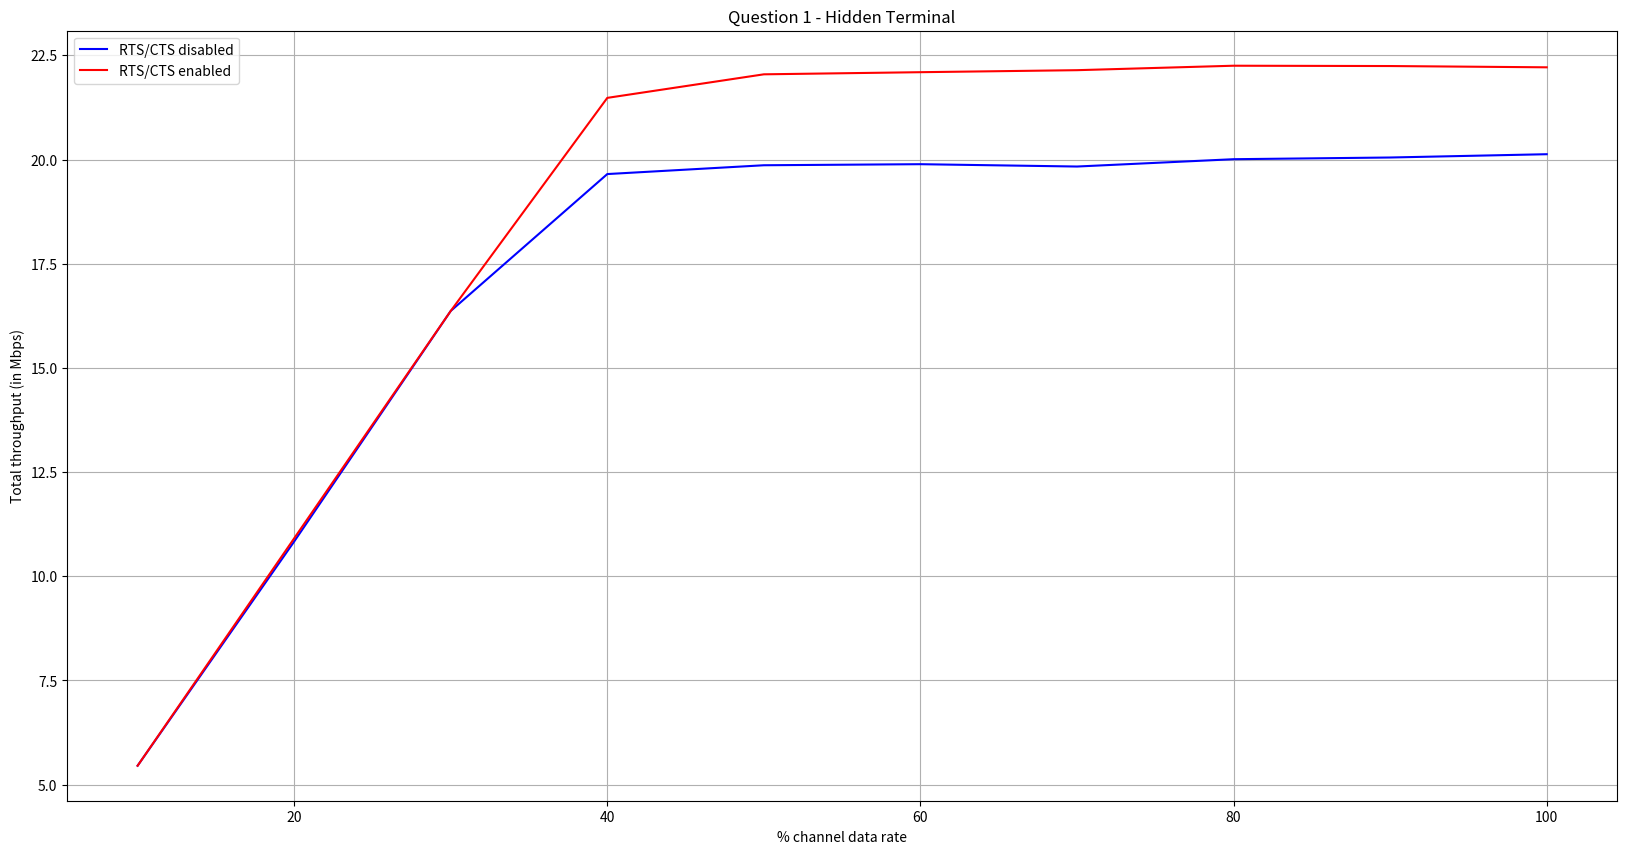
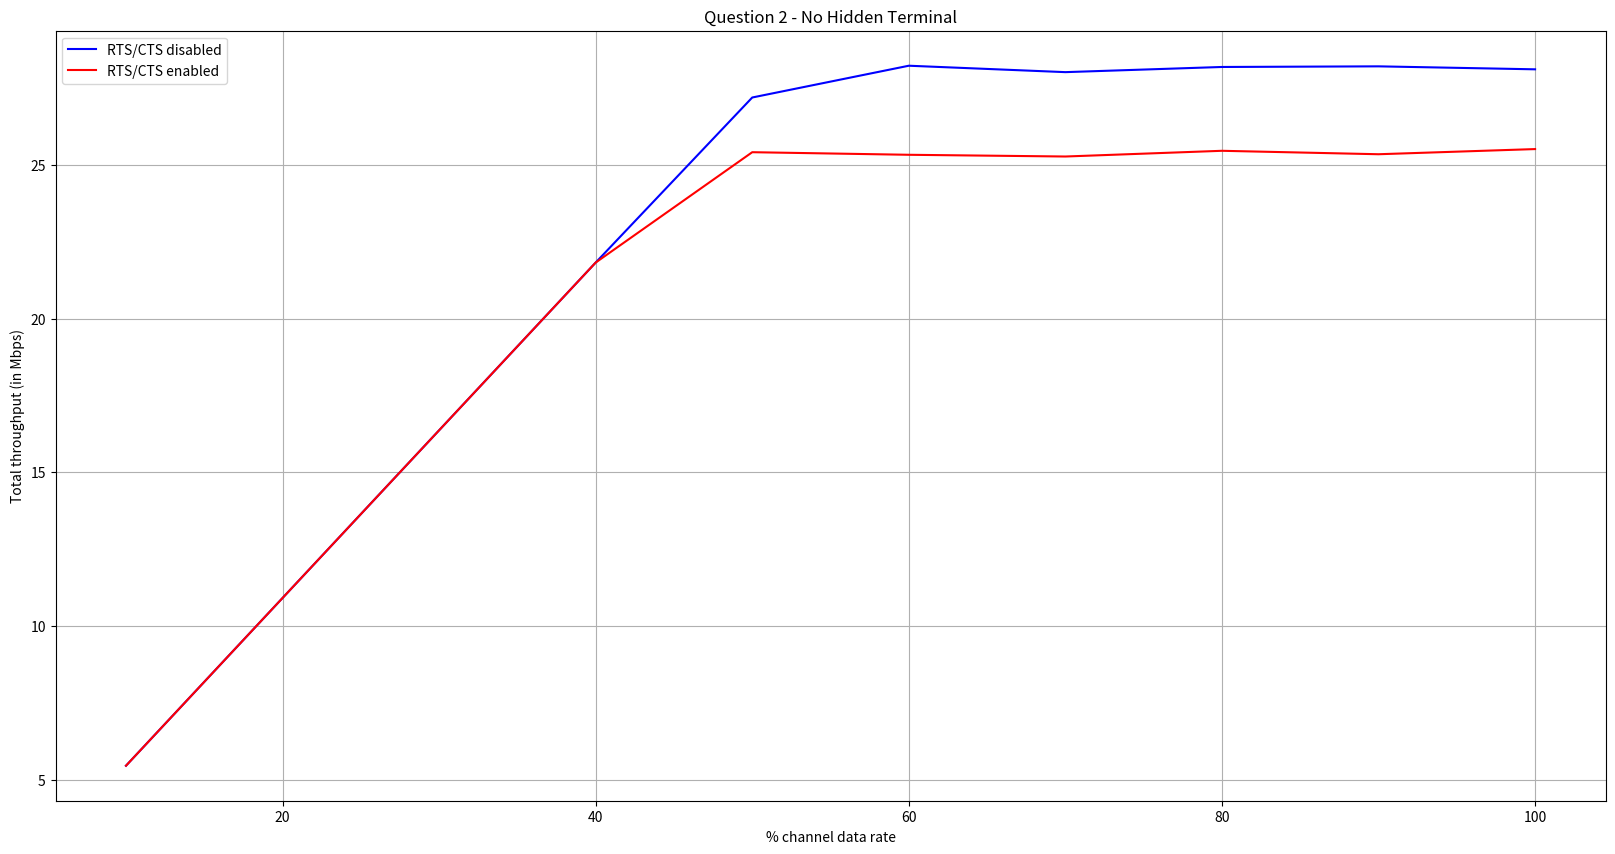
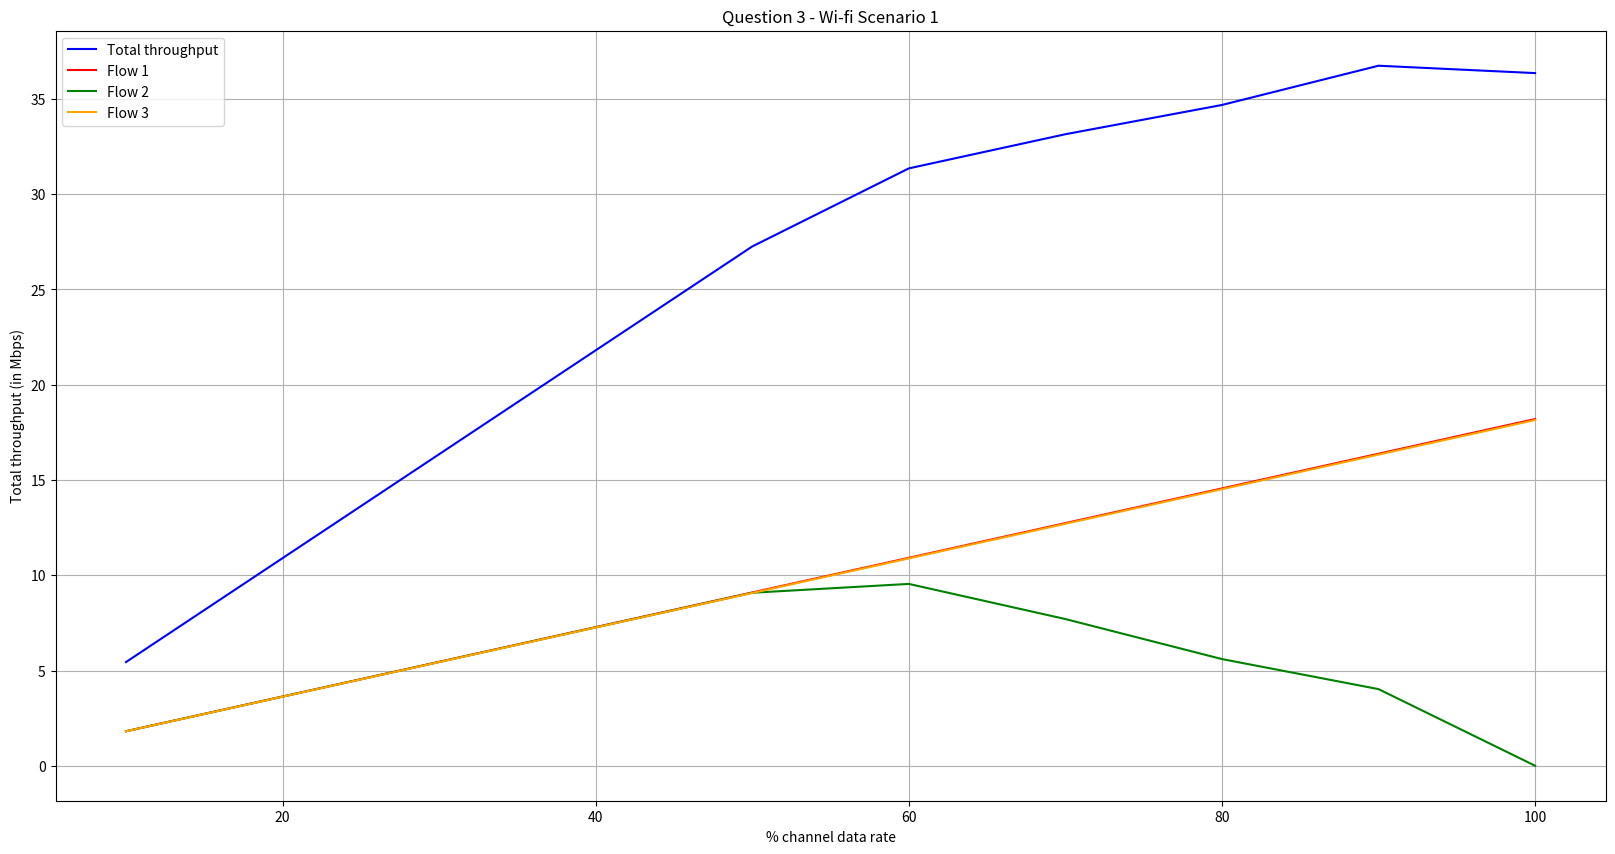
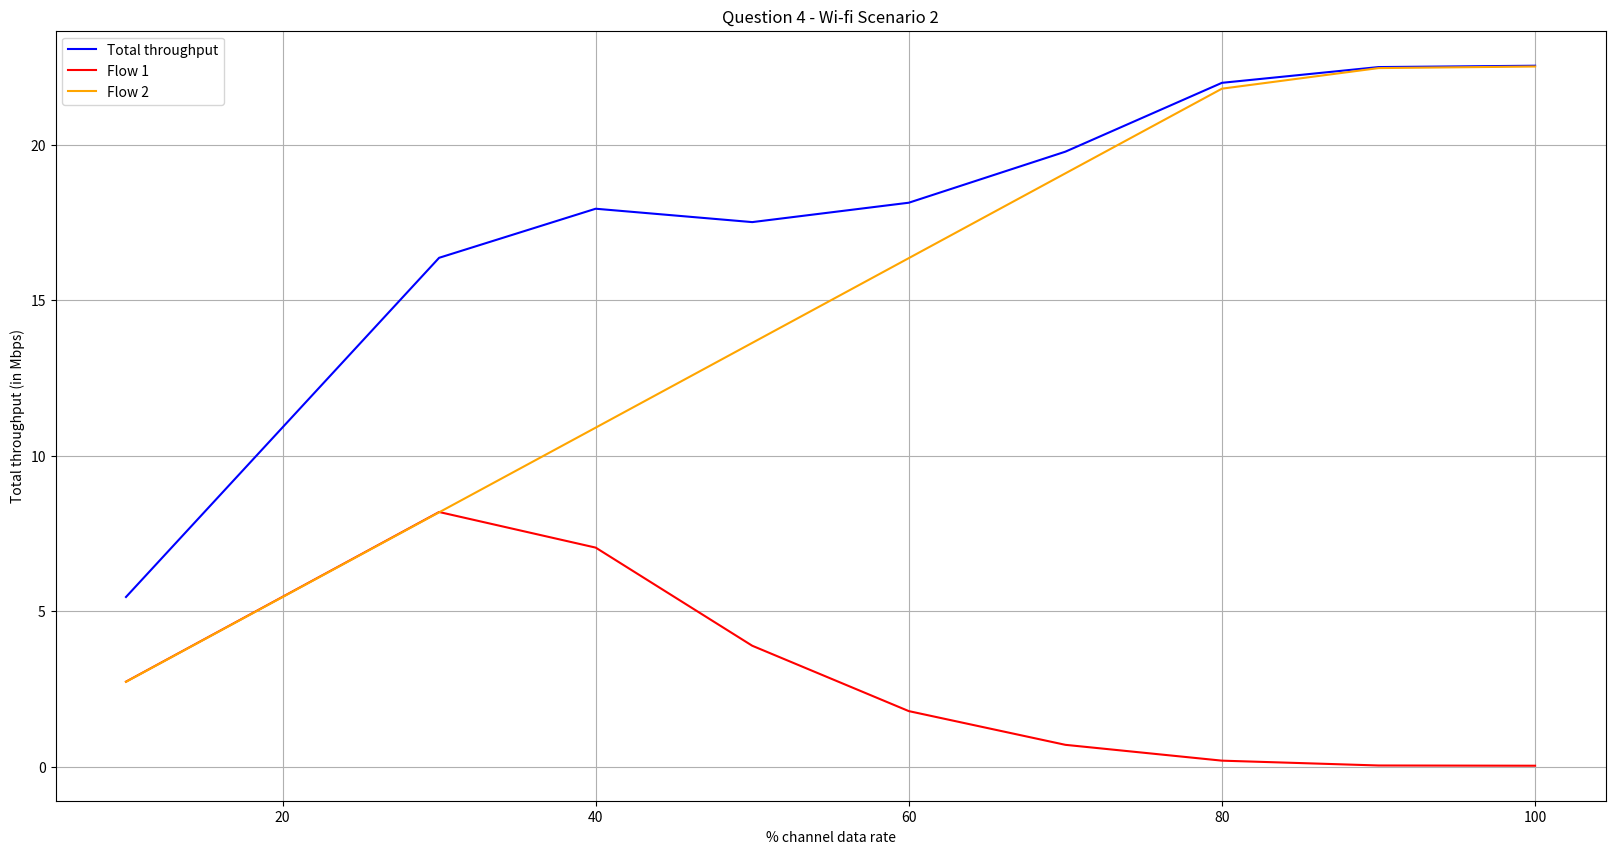

Here is the Python script that generated these plots, in order:
import matplotlib.pyplot as plt

per = [10, 20, 30, 40, 50, 60, 70, 80, 90, 100]
q1d = [5.4541, 10.8344, 16.3675, 19.6522, 19.8636, 19.8890, 19.8330, 20.0087, 20.0495, 20.1284]
q1e = [5.4541, 10.9108, 16.3675, 21.4805, 22.0457, 22.0967, 22.1450, 22.2520, 22.2444, 22.2138]

q2d = [5.4541, 10.9108, 16.3675, 21.8242, 27.1943, 28.2281, 28.0193, 28.1874, 28.2078, 28.1110]
q2e = [5.4541, 10.9108, 16.3675, 21.8242, 25.4145, 25.3305, 25.2744, 25.4603, 25.3483, 25.5163]

q3a = [1.8180, 3.6386, 5.4592, 7.2798, 9.1004, 10.9185, 12.7391, 14.5597, 16.3803, 18.2009]
q3b = [1.8155, 3.6335, 5.4516, 7.2671, 9.0852, 9.5486, 7.7050, 5.6044, 4.0282, 0.0076]
q3c = [1.8130, 3.6285, 5.4440, 7.2595, 9.0724, 10.8879, 12.7034, 14.5189, 16.3344, 18.1474]
q3t = [5.4465, 10.9006, 16.3548, 21.8064, 27.2580, 31.3550, 33.1475, 34.6830, 36.7429, 36.3559]

q4a = [2.7296, 5.4592, 8.1888, 7.0430, 3.8856, 1.7824, 0.6977, 0.1884, 0.0331, 0.0255]
q4c = [2.7245, 5.4516, 8.1787, 10.9032, 13.6303, 16.3573, 19.0844, 21.8090, 22.4710, 22.5219]
q4t = [5.4541, 10.9108, 16.3675, 17.9462, 17.5159, 18.1397, 19.7821, 21.9974, 22.5041, 22.5474]

plt.figure(figsize=(20,10))
plt.plot(per, q1d, color='blue', label='RTS/CTS disabled')
plt.plot(per, q1e, color='red', label='RTS/CTS enabled')
plt.ylabel('Total throughput (in Mbps)')
plt.xlabel('% channel data rate')
plt.title('Question 1 - Hidden Terminal')
plt.legend()
plt.grid()
plt.show()

plt.figure(figsize=(20,10))
plt.plot(per, q2d, color='blue', label='RTS/CTS disabled')
plt.plot(per, q2e, color='red', label='RTS/CTS enabled')
plt.ylabel('Total throughput (in Mbps)')
plt.xlabel('% channel data rate')
plt.title('Question 2 - No Hidden Terminal')
plt.legend()
plt.grid()
plt.show()

plt.figure(figsize=(20,10))
plt.plot(per, q3t, color='blue', label='Total throughput')
plt.plot(per, q3a, color='red', label='Flow 1')
plt.plot(per, q3b, color='green', label='Flow 2')
plt.plot(per, q3c, color='orange', label='Flow 3')
plt.ylabel('Total throughput (in Mbps)')
plt.xlabel('% channel data rate')
plt.title('Question 3 - Wi-fi Scenario 1')
plt.legend()
plt.grid()
plt.show()

plt.figure(figsize=(20,10))
plt.plot(per, q4t, color='blue', label='Total throughput')
plt.plot(per, q4a, color='red', label='Flow 1')
plt.plot(per, q4c, color='orange', label='Flow 2')
plt.ylabel('Total throughput (in Mbps)')
plt.xlabel('% channel data rate')
plt.title('Question 4 - Wi-fi Scenario 2')
plt.legend()
plt.grid()
plt.show()
